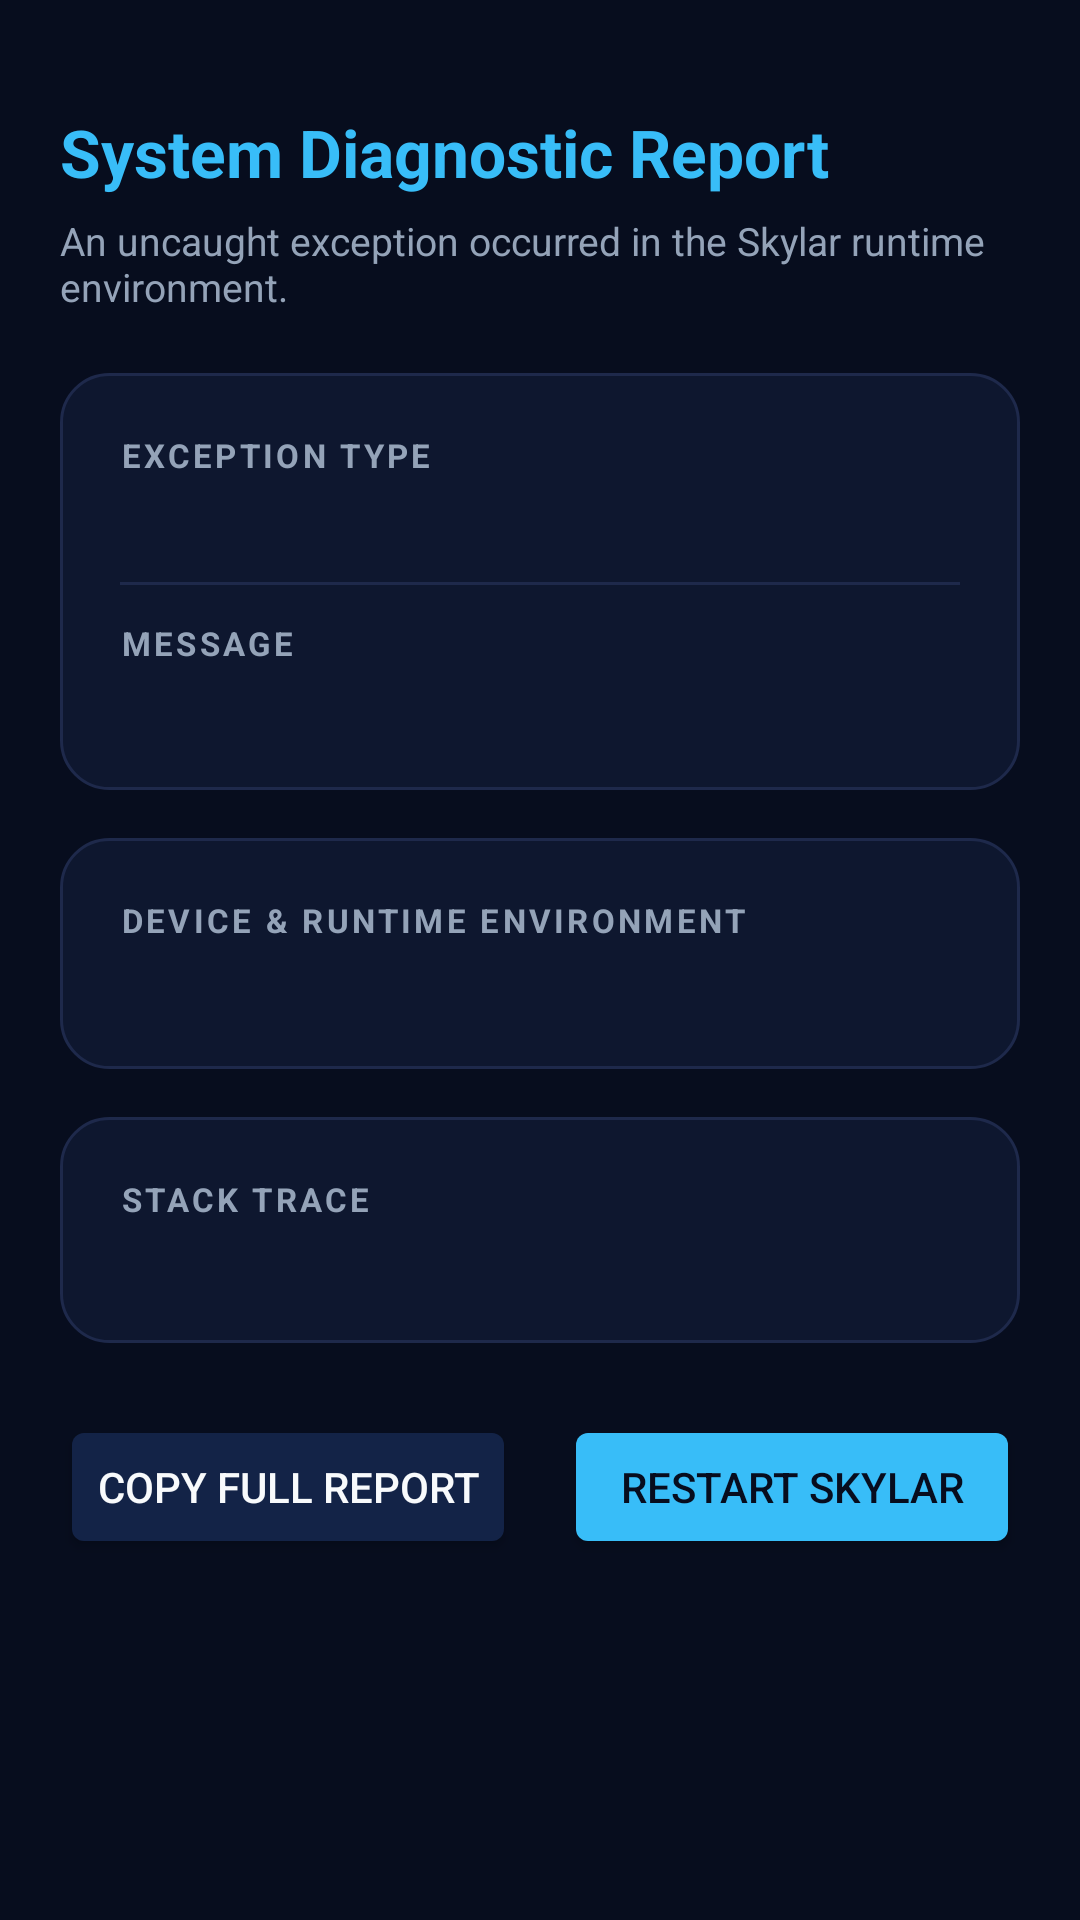

Layout XML and referenced resources for this Android screen:
<!-- AndroidManifest.xml: activity theme Theme.Skylar -->
<!-- res/layout/activity_crash.xml -->
<?xml version="1.0" encoding="utf-8"?>
<ScrollView xmlns:android="http://schemas.android.com/apk/res/android"
    android:id="@+id/crash_root"
    android:layout_width="match_parent"
    android:layout_height="match_parent"
    android:background="@color/skylar_bg"
    android:fillViewport="true">

    <LinearLayout
        android:layout_width="match_parent"
        android:layout_height="wrap_content"
        android:orientation="vertical"
        android:paddingStart="20dp"
        android:paddingTop="36dp"
        android:paddingEnd="20dp"
        android:paddingBottom="36dp">

        
        <TextView
            android:layout_width="wrap_content"
            android:layout_height="wrap_content"
            android:text="@string/crash_title"
            android:textColor="@color/skylar_primary"
            android:textSize="22sp"
            android:textStyle="bold" />

        <TextView
            android:layout_width="wrap_content"
            android:layout_height="wrap_content"
            android:layout_marginTop="6dp"
            android:text="@string/crash_subtitle"
            android:textColor="@color/skylar_text_secondary"
            android:textSize="13sp" />

        
        <LinearLayout
            android:layout_width="match_parent"
            android:layout_height="wrap_content"
            android:layout_marginTop="20dp"
            android:background="@drawable/bg_card"
            android:orientation="vertical">

            <TextView
                android:layout_width="wrap_content"
                android:layout_height="wrap_content"
                android:letterSpacing="0.1"
                android:text="EXCEPTION TYPE"
                android:textColor="@color/skylar_text_secondary"
                android:textSize="11sp"
                android:textStyle="bold" />

            <TextView
                android:id="@+id/tvExceptionType"
                android:layout_width="match_parent"
                android:layout_height="wrap_content"
                android:layout_marginTop="4dp"
                android:fontFamily="monospace"
                android:textColor="@color/skylar_primary"
                android:textSize="14sp"
                android:textStyle="bold" />

            <View
                android:layout_width="match_parent"
                android:layout_height="1dp"
                android:layout_marginTop="12dp"
                android:layout_marginBottom="12dp"
                android:background="@color/skylar_card_stroke" />

            <TextView
                android:layout_width="wrap_content"
                android:layout_height="wrap_content"
                android:letterSpacing="0.1"
                android:text="MESSAGE"
                android:textColor="@color/skylar_text_secondary"
                android:textSize="11sp"
                android:textStyle="bold" />

            <TextView
                android:id="@+id/tvMessage"
                android:layout_width="match_parent"
                android:layout_height="wrap_content"
                android:layout_marginTop="4dp"
                android:textColor="@color/skylar_text_primary"
                android:textSize="13sp" />
        </LinearLayout>

        
        <LinearLayout
            android:layout_width="match_parent"
            android:layout_height="wrap_content"
            android:layout_marginTop="16dp"
            android:background="@drawable/bg_card"
            android:orientation="vertical">

            <TextView
                android:layout_width="wrap_content"
                android:layout_height="wrap_content"
                android:letterSpacing="0.1"
                android:text="DEVICE &amp; RUNTIME ENVIRONMENT"
                android:textColor="@color/skylar_text_secondary"
                android:textSize="11sp"
                android:textStyle="bold" />

            <TextView
                android:id="@+id/tvMetadata"
                android:layout_width="match_parent"
                android:layout_height="wrap_content"
                android:layout_marginTop="6dp"
                android:fontFamily="monospace"
                android:lineSpacingExtra="3dp"
                android:textColor="@color/skylar_text_primary"
                android:textSize="12sp" />
        </LinearLayout>

        
        <LinearLayout
            android:layout_width="match_parent"
            android:layout_height="wrap_content"
            android:layout_marginTop="16dp"
            android:background="@drawable/bg_card"
            android:orientation="vertical">

            <TextView
                android:layout_width="wrap_content"
                android:layout_height="wrap_content"
                android:letterSpacing="0.1"
                android:text="STACK TRACE"
                android:textColor="@color/skylar_text_secondary"
                android:textSize="11sp"
                android:textStyle="bold" />

            <HorizontalScrollView
                android:layout_width="match_parent"
                android:layout_height="wrap_content"
                android:layout_marginTop="6dp">

                <TextView
                    android:id="@+id/tvStackTrace"
                    android:layout_width="wrap_content"
                    android:layout_height="wrap_content"
                    android:fontFamily="monospace"
                    android:lineSpacingExtra="2dp"
                    android:textColor="@color/skylar_text_secondary"
                    android:textSize="11sp" />
            </HorizontalScrollView>
        </LinearLayout>

        
        <LinearLayout
            android:layout_width="match_parent"
            android:layout_height="wrap_content"
            android:layout_marginTop="24dp"
            android:orientation="horizontal">

            <Button
                android:id="@+id/btnCopy"
                android:layout_width="0dp"
                android:layout_height="wrap_content"
                android:layout_marginEnd="8dp"
                android:layout_weight="1"
                android:backgroundTint="@color/skylar_chip_bg"
                android:text="@string/crash_btn_copy"
                android:textColor="@color/skylar_text_primary" />

            <Button
                android:id="@+id/btnRestart"
                android:layout_width="0dp"
                android:layout_height="wrap_content"
                android:layout_marginStart="8dp"
                android:layout_weight="1"
                android:backgroundTint="@color/skylar_primary"
                android:text="@string/crash_btn_restart"
                android:textColor="@color/skylar_bg" />
        </LinearLayout>

    </LinearLayout>
</ScrollView>
<!-- resources referenced by this layout -->
<resources>
  <color name="skylar_bg">#070D1E</color>
  <color name="skylar_card_stroke">#1E294B</color>
  <color name="skylar_chip_bg">#132347</color>
  <color name="skylar_primary">#38BDF8</color>
  <color name="skylar_text_primary">#F8FAFC</color>
  <color name="skylar_text_secondary">#94A3B8</color>
  <!-- drawable bg_card (drawable) -->
  <?xml version="1.0" encoding="utf-8"?>
  <shape xmlns:android="http://schemas.android.com/apk/res/android"
      android:shape="rectangle">
      <corners android:radius="16dp" />
      <solid android:color="@color/skylar_card_bg" />
      <stroke
          android:width="1dp"
          android:color="@color/skylar_card_stroke" />
      <padding
          android:left="20dp"
          android:top="20dp"
          android:right="20dp"
          android:bottom="20dp" />
  </shape>
  <string name="crash_btn_copy">Copy Full Report</string>
  <string name="crash_btn_restart">Restart Skylar</string>
  <string name="crash_subtitle">An uncaught exception occurred in the Skylar runtime environment.</string>
  <string name="crash_title">System Diagnostic Report</string>
  <style name="Theme.Skylar" parent="android:Theme.DeviceDefault.NoActionBar">
          <item name="android:statusBarColor">#070D1E</item>
          <item name="android:navigationBarColor">#070D1E</item>
          <item name="android:windowBackground">#070D1E</item>
      </style>
  <color name="skylar_card_bg">#0E172F</color>
</resources>
